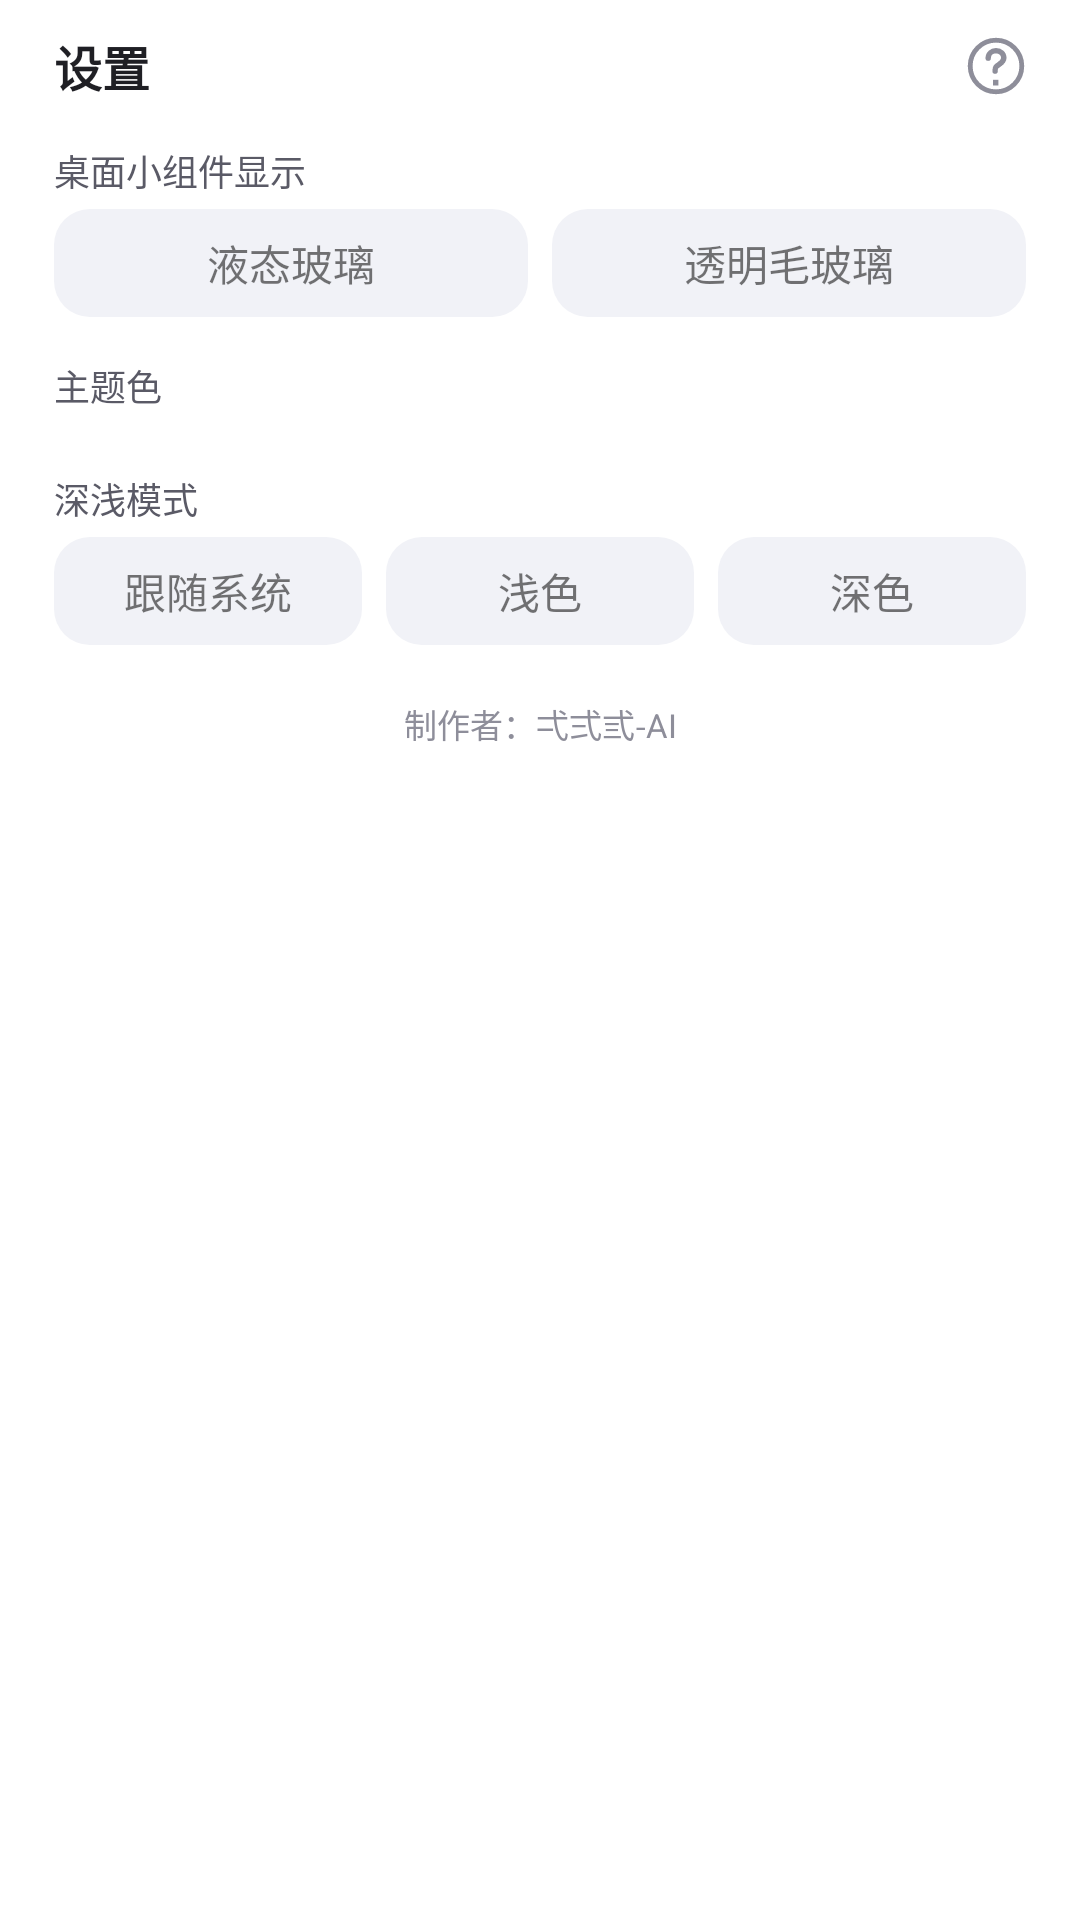

Android layout source for this screen:
<!-- AndroidManifest.xml: application theme AppTheme -->
<!-- res/layout/dialog_settings.xml -->
<?xml version="1.0" encoding="utf-8"?>
<LinearLayout xmlns:android="http://schemas.android.com/apk/res/android"
    android:layout_width="match_parent"
    android:layout_height="wrap_content"
    android:orientation="vertical"
    android:paddingTop="4dp"
    android:paddingBottom="10dp">

    <LinearLayout
        android:layout_width="match_parent"
        android:layout_height="wrap_content"
        android:gravity="center_vertical"
        android:orientation="horizontal"
        android:paddingStart="18dp"
        android:paddingEnd="10dp">

        <TextView
            android:layout_width="0dp"
            android:layout_height="wrap_content"
            android:layout_weight="1"
            android:text="@string/settings_title"
            android:textColor="@color/text_primary"
            android:textSize="16sp"
            android:textStyle="bold" />

        <ImageButton
            android:id="@+id/btn_help"
            android:layout_width="36dp"
            android:layout_height="36dp"
            android:background="?android:attr/selectableItemBackgroundBorderless"
            android:contentDescription="@string/help"
            android:padding="6dp"
            android:scaleType="fitCenter"
            android:src="@drawable/ic_help" />
    </LinearLayout>

    <TextView
        android:layout_width="wrap_content"
        android:layout_height="wrap_content"
        android:paddingStart="18dp"
        android:paddingEnd="18dp"
        android:paddingTop="8dp"
        android:paddingBottom="4dp"
        android:text="@string/settings_widget"
        android:textColor="@color/text_secondary"
        android:textSize="12sp" />

    <LinearLayout
        android:layout_width="match_parent"
        android:layout_height="wrap_content"
        android:orientation="horizontal"
        android:paddingStart="18dp"
        android:paddingEnd="18dp">

        <TextView
            android:id="@+id/opt_widget_liquid"
            style="@style/FilterTab"
            android:layout_height="36dp"
            android:text="@string/theme_liquid" />

        <TextView
            android:id="@+id/opt_widget_frosted"
            style="@style/FilterTab"
            android:layout_height="36dp"
            android:layout_marginStart="8dp"
            android:text="@string/theme_frosted" />
    </LinearLayout>

    <TextView
        android:layout_width="wrap_content"
        android:layout_height="wrap_content"
        android:paddingStart="18dp"
        android:paddingEnd="18dp"
        android:paddingTop="14dp"
        android:paddingBottom="6dp"
        android:text="@string/settings_accent"
        android:textColor="@color/text_secondary"
        android:textSize="12sp" />

    <LinearLayout
        android:id="@+id/accent_row"
        android:layout_width="match_parent"
        android:layout_height="wrap_content"
        android:gravity="center_vertical"
        android:orientation="horizontal"
        android:paddingStart="18dp"
        android:paddingEnd="18dp" />

    <TextView
        android:layout_width="wrap_content"
        android:layout_height="wrap_content"
        android:paddingStart="18dp"
        android:paddingEnd="18dp"
        android:paddingTop="14dp"
        android:paddingBottom="4dp"
        android:text="@string/settings_night"
        android:textColor="@color/text_secondary"
        android:textSize="12sp" />

    <LinearLayout
        android:layout_width="match_parent"
        android:layout_height="wrap_content"
        android:orientation="horizontal"
        android:paddingStart="18dp"
        android:paddingEnd="18dp">

        <TextView
            android:id="@+id/opt_night_system"
            style="@style/FilterTab"
            android:layout_height="36dp"
            android:text="@string/night_system" />

        <TextView
            android:id="@+id/opt_night_light"
            style="@style/FilterTab"
            android:layout_height="36dp"
            android:layout_marginStart="8dp"
            android:text="@string/night_light" />

        <TextView
            android:id="@+id/opt_night_dark"
            style="@style/FilterTab"
            android:layout_height="36dp"
            android:layout_marginStart="8dp"
            android:text="@string/night_dark" />
    </LinearLayout>

    
    <TextView
        android:layout_width="match_parent"
        android:layout_height="wrap_content"
        android:gravity="center"
        android:paddingStart="18dp"
        android:paddingEnd="18dp"
        android:paddingTop="18dp"
        android:text="@string/signature"
        android:textColor="@color/text_hint"
        android:textSize="11sp" />

</LinearLayout>
<!-- resources referenced by this layout -->
<resources>
  <color name="text_hint">#FF8E8E9A</color>
  <color name="text_primary">#FF1F1F24</color>
  <color name="text_secondary">#FF5A5A66</color>
  <!-- drawable ic_help (drawable) -->
  <?xml version="1.0" encoding="utf-8"?>
  <vector xmlns:android="http://schemas.android.com/apk/res/android"
      android:width="24dp"
      android:height="24dp"
      android:viewportWidth="24"
      android:viewportHeight="24">
      <path
          android:fillColor="#00000000"
          android:strokeColor="@color/text_hint"
          android:strokeWidth="1.6"
          android:pathData="M12,3.4 A8.6,8.6 0 1,0 12,20.6 A8.6,8.6 0 1,0 12,3.4 Z" />
      <path
          android:fillColor="#00000000"
          android:strokeColor="@color/text_hint"
          android:strokeWidth="1.8"
          android:strokeLineCap="round"
          android:pathData="M9.4,9.4c0,-1.5 1.2,-2.5 2.6,-2.5c1.5,0 2.6,1 2.6,2.4c0,1.7 -1.7,2 -2.6,3c-0.3,0.4 -0.3,0.9 -0.3,1.4" />
      <path
          android:fillColor="@color/text_hint"
          android:pathData="M11,16.6h1.8v1.9h-1.8z" />
  </vector>
  <string name="help">说明</string>
  <string name="night_dark">深色</string>
  <string name="night_light">浅色</string>
  <string name="night_system">跟随系统</string>
  <string name="settings_accent">主题色</string>
  <string name="settings_night">深浅模式</string>
  <string name="settings_title">设置</string>
  <string name="settings_widget">桌面小组件显示</string>
  <string name="signature">制作者：弌弍弎-AI</string>
  <string name="theme_frosted">透明毛玻璃</string>
  <string name="theme_liquid">液态玻璃</string>
  <style name="FilterTab">
          <item name="android:layout_width">0dp</item>
          <item name="android:layout_height">40dp</item>
          <item name="android:layout_weight">1</item>
          <item name="android:gravity">center</item>
          <item name="android:textSize">14sp</item>
          <item name="android:textColor">@color/tab_text</item>
          <item name="android:background">@drawable/tab_bg</item>
          <item name="android:clickable">true</item>
          <item name="android:focusable">true</item>
      </style>
  <style name="AppTheme" parent="@android:style/Theme.Material.Light.NoActionBar">
          <item name="android:windowBackground">@color/bg</item>
          <item name="android:colorBackground">@color/bg</item>
          <item name="android:windowNoTitle">true</item>
          <item name="android:windowContentOverlay">@null</item>
          <item name="android:textColorPrimary">@color/text_primary</item>
          <item name="android:textColorSecondary">@color/text_secondary</item>
          <item name="android:textColorHint">@color/text_hint</item>
          <item name="android:colorAccent">@color/accent</item>
          <item name="android:statusBarColor">@color/bg</item>
          <item name="android:navigationBarColor">@color/bg</item>
          <item name="android:windowLightStatusBar">true</item>
      </style>
  <!-- drawable tab_bg (drawable) -->
  <?xml version="1.0" encoding="utf-8"?>
  <selector xmlns:android="http://schemas.android.com/apk/res/android">
      <item android:state_selected="true">
          <shape android:shape="rectangle">
              <corners android:radius="12dp" />
              <solid android:color="?android:attr/colorAccent" />
          </shape>
      </item>
      <item android:drawable="@drawable/bg_pill" />
  </selector>
  <color name="bg">#FFFFFFFF</color>
  <color name="accent">#FF3D7EFF</color>
  <!-- drawable bg_pill (drawable) -->
  <?xml version="1.0" encoding="utf-8"?>
  <shape xmlns:android="http://schemas.android.com/apk/res/android"
      android:shape="rectangle">
      <corners android:radius="12dp" />
      <solid android:color="@color/field" />
  </shape>
  <color name="field">#FFF1F2F7</color>
</resources>
